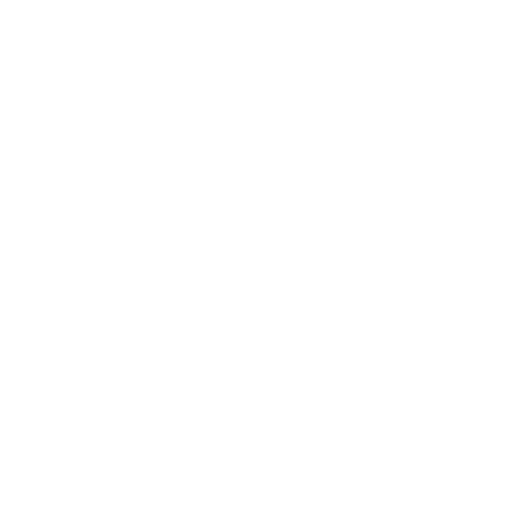
t = 0.00 s
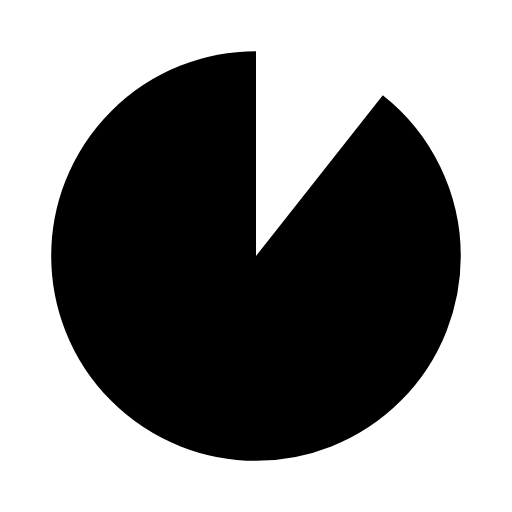
t = 0.63 s
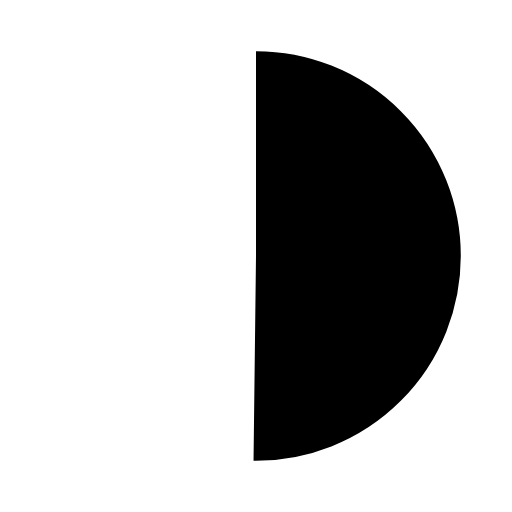
t = 1.25 s
t = 2.00 s: frame unchanged from t = 0.00 s, image omitted
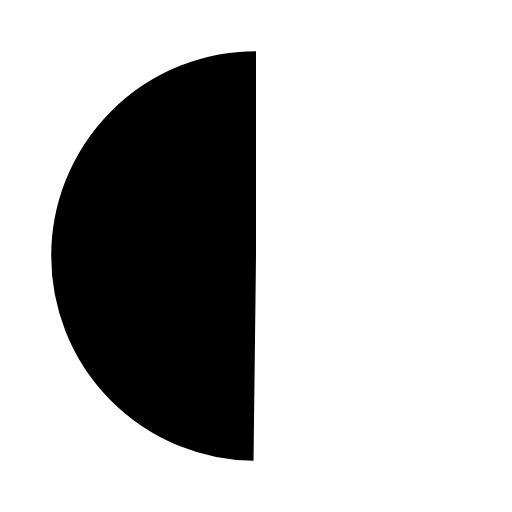
t = 2.75 s
t = 3.25 s: frame unchanged from t = 1.25 s, image omitted

The animated SVG that drew these frames (rendered in a browser with its animation timeline set to each time). Animation: 2 SMIL elements (animate=2); one cycle of 4.00 s, repeats indefinitely.

<svg xmlns="http://www.w3.org/2000/svg" xmlns:xlink="http://www.w3.org/1999/xlink" style="" viewBox="0 0 100 100" preserveAspectRatio="xMidYMid">
<path fill="none" d="M50 30A20 20 0 0 1 50 70A20 20 0 0 1 50 30" stroke="#000000" stroke-width="40">
  <animate attributeName="stroke-dasharray" repeatCount="indefinite" dur="1" values="0 0 0 126;0 0 126 126;0 126 126 126" keyTimes="0;0.5;1" keySplines="0.5 0 0.5 1;0.5 0 0.5 1" calcMode="spline"></animate>
  <animate attributeName="stroke" values="#000000;#000000;#000000;#000000;#000000" keyTimes="0;0.25;0.5;0.75;1" dur="4s" calcMode="discrete" repeatCount="indefinite"></animate>
</path> 
</svg> 
